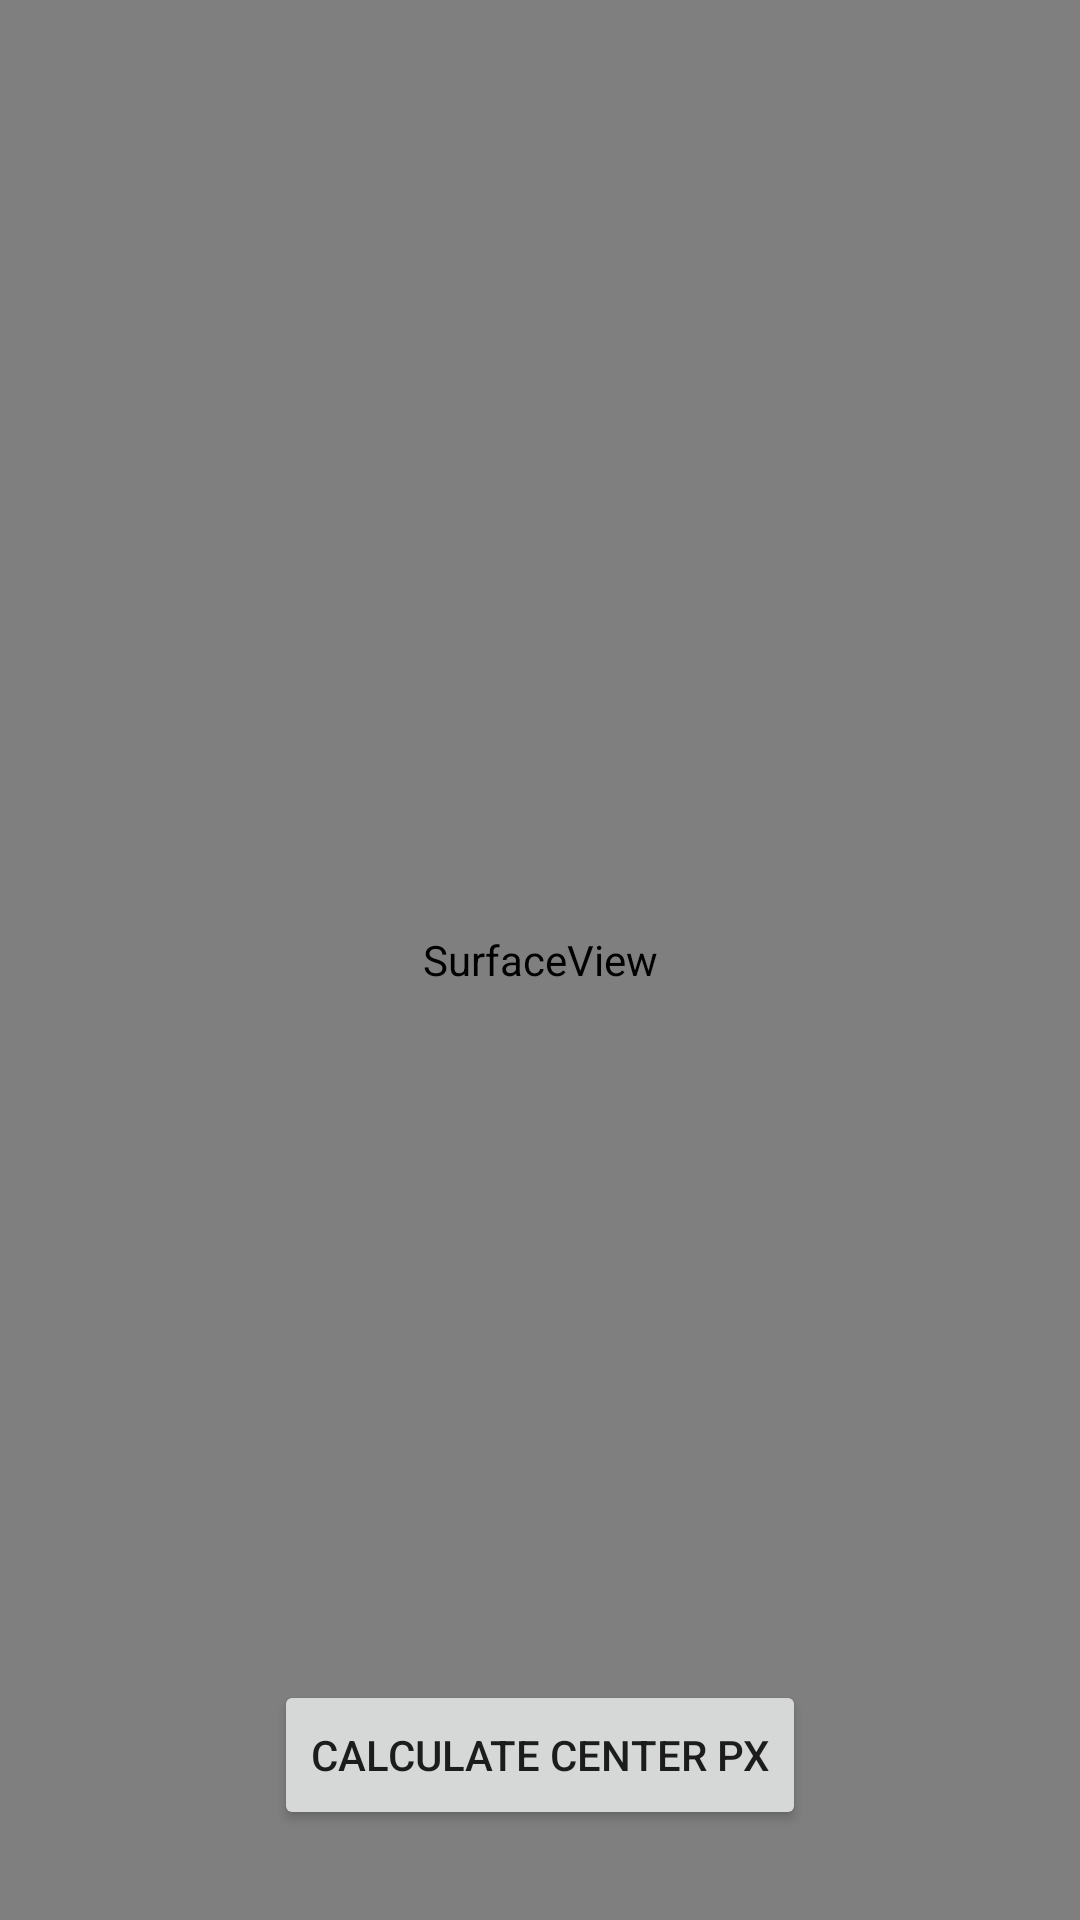

Android layout source for this screen:
<!-- AndroidManifest.xml: application theme AppTheme -->
<!-- res/layout/activity_main.xml -->
<?xml version="1.0" encoding="utf-8"?>
<RelativeLayout
    xmlns:android="http://schemas.android.com/apk/res/android"
    xmlns:app="http://schemas.android.com/apk/res-auto"
    android:id="@+id/root"
    android:layout_width="match_parent"
    android:layout_height="match_parent"
    android:background="@android:color/white">
    
    <SurfaceView
        android:id="@+id/surface_view"
        android:layout_width="match_parent"
        android:layout_height="match_parent" />


    <Button
        android:id="@+id/calc_pixel"
        android:layout_width="wrap_content"
        android:layout_height="50dp"
        android:layout_alignParentBottom="true"
        android:layout_centerInParent="true"
        android:layout_margin="30dp"
        android:text="Calculate center px"
        />

</RelativeLayout>
<!-- resources referenced by this layout -->
<resources>
  <style name="AppTheme" parent="Base.Theme.AppCompat.Light.DarkActionBar">
          <item name="android:windowNoTitle">true</item>
          
          <item name="colorPrimary">@color/colorPrimary</item>
          <item name="colorPrimaryDark">@color/colorPrimaryDark</item>
          <item name="colorAccent">@color/colorAccent</item>
      </style>
  <!-- not gathered from this repository: default colours our renderer supplied (Android Studio template values) -->
  <color name="colorPrimary">#FF6200EE</color>
  <color name="colorPrimaryDark">#FF3700B3</color>
  <color name="colorAccent">#FF03DAC5</color>
</resources>
